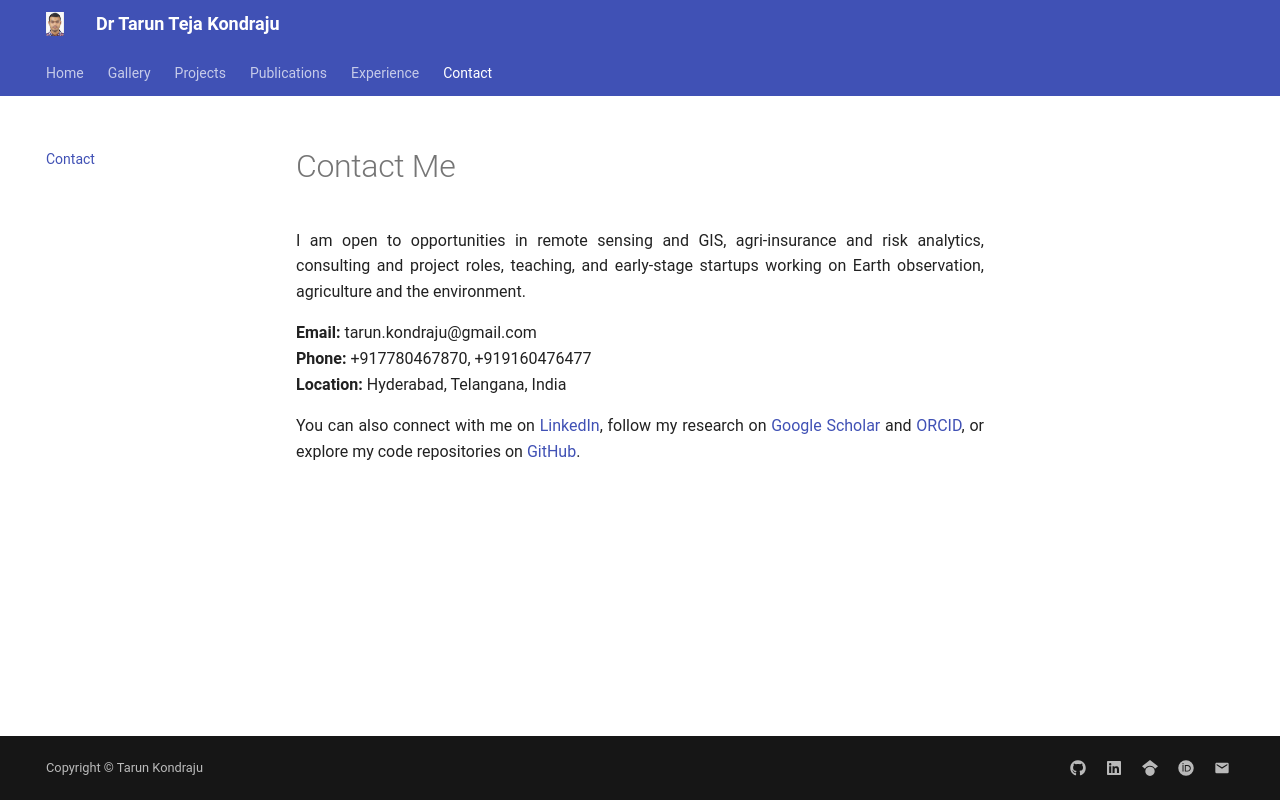

repository: TarunKondraju/TarunKondraju.github.io · page: contact/index.html · generator: mkdocs

# Contact Me

I am open to opportunities in remote sensing and GIS, agri-insurance and risk analytics, consulting and project roles, teaching, and early-stage startups working on Earth observation, agriculture and the environment.

**Email:** tarun.kondraju@gmail.com  
**Phone:** +917780467870, +919160476477  
**Location:** Hyderabad, Telangana, India

You can also connect with me on [LinkedIn](https://www.linkedin.com/in/dr-tarun-kondraju-ph-d-99493372), follow my research on [Google Scholar](https://scholar.google.com/citations?user=rPVbmEYAAAAJ) and [ORCID](https://orcid.org/0000-0001-7999-7592), or explore my code repositories on [GitHub](https://github.com/TarunKondraju).
